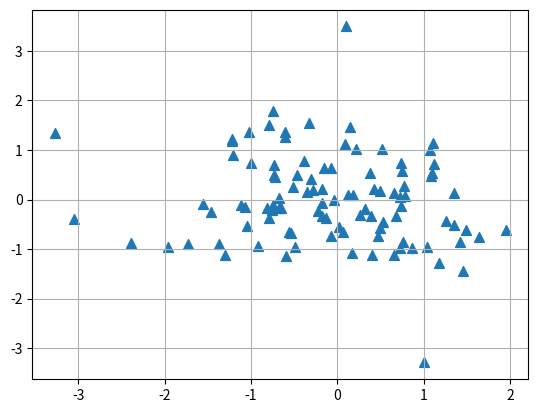

Generate this figure with matplotlib:
# -*- coding: utf-8 -*-
import numpy as np
import matplotlib.pyplot as plt

def main():
    # 乱数を100個生成(x, y)
    x = np.random.randn(100)
    y = np.random.randn(100)
    # 散布図
    plt.scatter(x, y, marker='^', s=50)
    # 表示
    plt.grid()
    plt.show()

if __name__ == '__main__':
    main()
